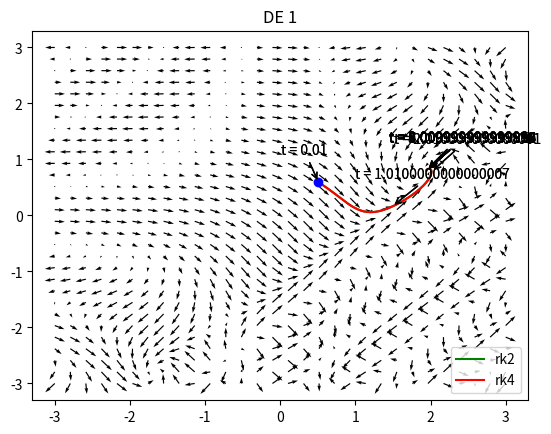
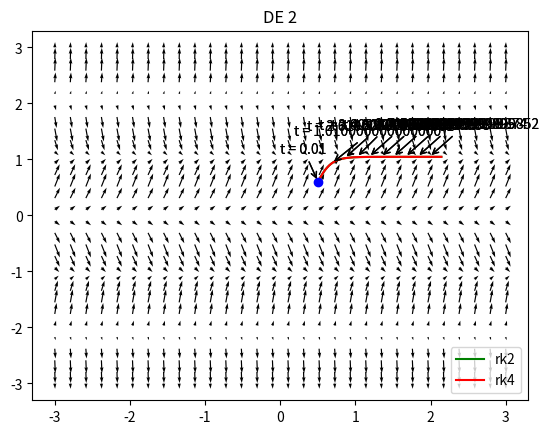
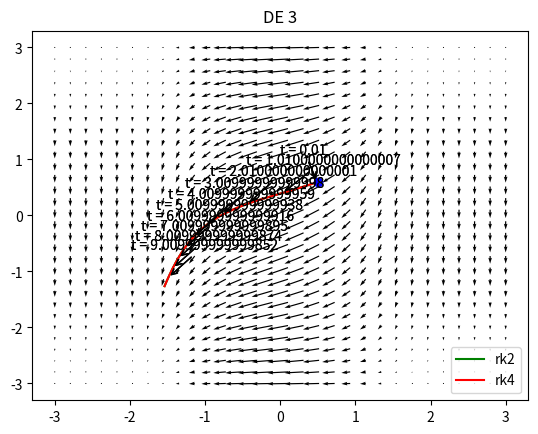
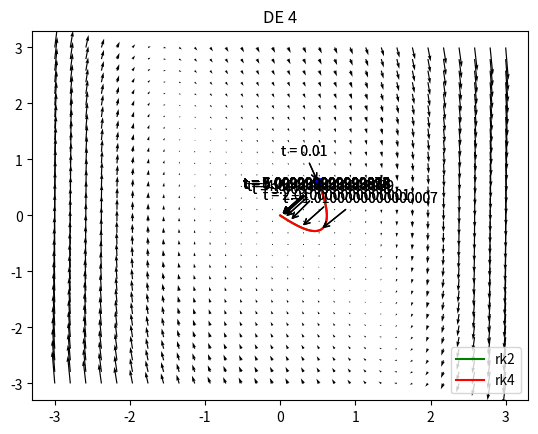
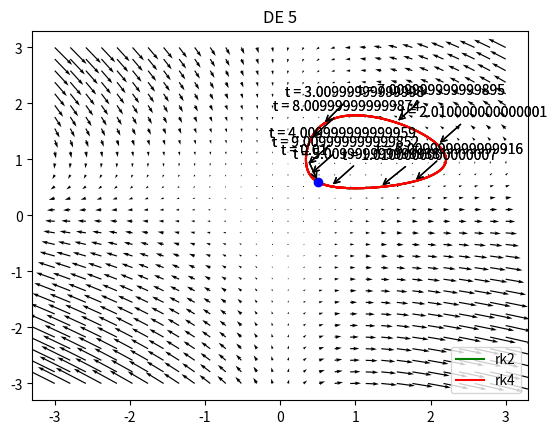

Recreate these plots in Python, in order.
import numpy as np
from pylab import plot, show
import matplotlib.pyplot as plt
from matplotlib.backends.backend_pdf import PdfPages

if __name__ == '__main__':
    initial_x = 0.5
    initial_y = 0.6
    T = 10
    N = 1000

    IC_lower_bound = -1
    IC_upper_bound = 1

    scale_factor = 3

    lower_bound = IC_lower_bound*scale_factor
    upper_bound = IC_upper_bound*scale_factor
    plot_grid_size = 30

    num_DE = 5

    time_step = T / N

    pp = PdfPages('numerical_DEs.pdf')

    def u0(x, y):
        return -y / np.sqrt(x ** 2 + y ** 2)

    def v0(x, y):
        return x / np.sqrt(x ** 2 + y ** 2)


    def u1(x, y):
        return np.cos(x*y)

    def v1(x, y):
        return -np.sin(np.exp(x-y))


    def u2(x, y):
        return 1/(y**4+5)

    def v2(x, y):
        return np.sin(3*y)/2


    def u3(x, y):
        return -np.exp(-x**2)/2

    def v3(x, y):
        if y < 1e-8 and y > -1e-8:
            return -1/5
        else:
            return -np.sin(y)/(5*y)


    def u4(x, y):
        return y

    def v4(x, y):
        return -x-x**3-2*y


    def u5(x, y):
        return 2*x-2*x*y

    def v5(x, y):
        return -y+x*y

    def plot_vector_field(u, v):
        X, Y = np.meshgrid(np.linspace(lower_bound, upper_bound, plot_grid_size),
                           np.linspace(lower_bound, upper_bound, plot_grid_size))
        U, V = np.meshgrid(np.linspace(lower_bound, upper_bound, plot_grid_size),
                           np.linspace(lower_bound, upper_bound, plot_grid_size))
        for i in range(plot_grid_size):
            for j in range(plot_grid_size):
                U[i, j] = u(X[i, j], Y[i, j])
                V[i, j] = v(X[i, j], Y[i, j])

        plt.quiver(X, Y, U, V)

    def rk2(x0, y0, Delta_t, u, v):
        k1x = u(x0, y0) * Delta_t
        k1y = v(x0, y0) * Delta_t
        k2x = u(x0 + k1x / 2, y0 + k1y / 2) * Delta_t
        k2y = v(x0 + k1x / 2, y0 + k1y / 2) * Delta_t
        return x0 + k2x, y0 + k2y


    def rk4(x0, y0, Delta_t, u, v):
        k1x = u(x0, y0) * Delta_t
        k1y = v(x0, y0) * Delta_t
        k2x = u(x0 + k1x / 2, y0 + k1y / 2) * Delta_t
        k2y = v(x0 + k1x / 2, y0 + k1y / 2) * Delta_t
        k3x = u(x0 + k2x / 2, y0 + k2y / 2) * Delta_t
        k3y = v(x0 + k2x / 2, y0 + k2y / 2) * Delta_t
        k4x = u(x0 + k3x, y0 + k3y) * Delta_t
        k4y = v(x0 + k3x, y0 + k3y) * Delta_t
        return x0 + (k1x + 2 * k2x + 2 * k3x + k4x) / 6, y0 + (k1y + 2 * k2y + 2 * k3y + k4y) / 6

    # no x dep, so that term in the rk method should not matter?
    # just imagine setting output var from 1 to 2?

    def solve_DE(u, v, index):
        x_points_rk2 = [initial_x]
        y_points_rk2 = [initial_y]
        x_points_rk4 = [initial_x]
        y_points_rk4 = [initial_y]
        t_points = [0]

        t = 0
        for k in range(N):
            t = t + time_step

            last_x_rk2 = x_points_rk2[k]
            last_y_rk2 = y_points_rk2[k]
            new_x_rk2, new_y_rk2 = rk2(last_x_rk2, last_y_rk2, time_step, u, v)
            x_points_rk2.append(new_x_rk2)
            y_points_rk2.append(new_y_rk2)

            last_x_rk4 = x_points_rk4[k]
            last_y_rk4 = y_points_rk4[k]
            new_x_rk4, new_y_rk4 = rk4(last_x_rk4, last_y_rk4, time_step, u, v)
            x_points_rk4.append(new_x_rk4)
            y_points_rk4.append(new_y_rk4)

            t_points.append(t)

            if k % 100 == 0:
                label = f"t = {t}"
                plt.annotate(label,  # this is the text
                             xy=(new_x_rk2, new_y_rk2),  # these are the coordinates to position the label
                             xytext=(new_x_rk2 - 0.5, new_y_rk2 + 0.5),
                             arrowprops=dict(arrowstyle="->"))
                plt.annotate(label,  # this is the text
                             xy=(new_x_rk4, new_y_rk4),  # these are the coordinates to position the label
                             xytext=(new_x_rk4 - 0.5, new_y_rk4 + 0.5),
                             arrowprops=dict(arrowstyle="->"))

        plot_vector_field(u, v)
        plot(x_points_rk2, y_points_rk2, linestyle='-', color='g', label="rk2")
        plot(x_points_rk4, y_points_rk4, linestyle='-', color='r', label="rk4")
        plot(initial_x,initial_y, marker='o', color='b')
        name = str(index)
        plt.title("DE "+name)
        #plt.savefig('plot_of_DE_'+name+'.pdf')
        plt.legend(loc='lower right')
        pp.savefig()
        plt.clf()
        #show()

    u_list = [u1, u2, u3, u4, u5]
    v_list = [v1, v2, v3, v4, v5]

    for I in range(num_DE):
        u = u_list[I]
        v = v_list[I]
        solve_DE(u, v, I+1)

    pp.close()
